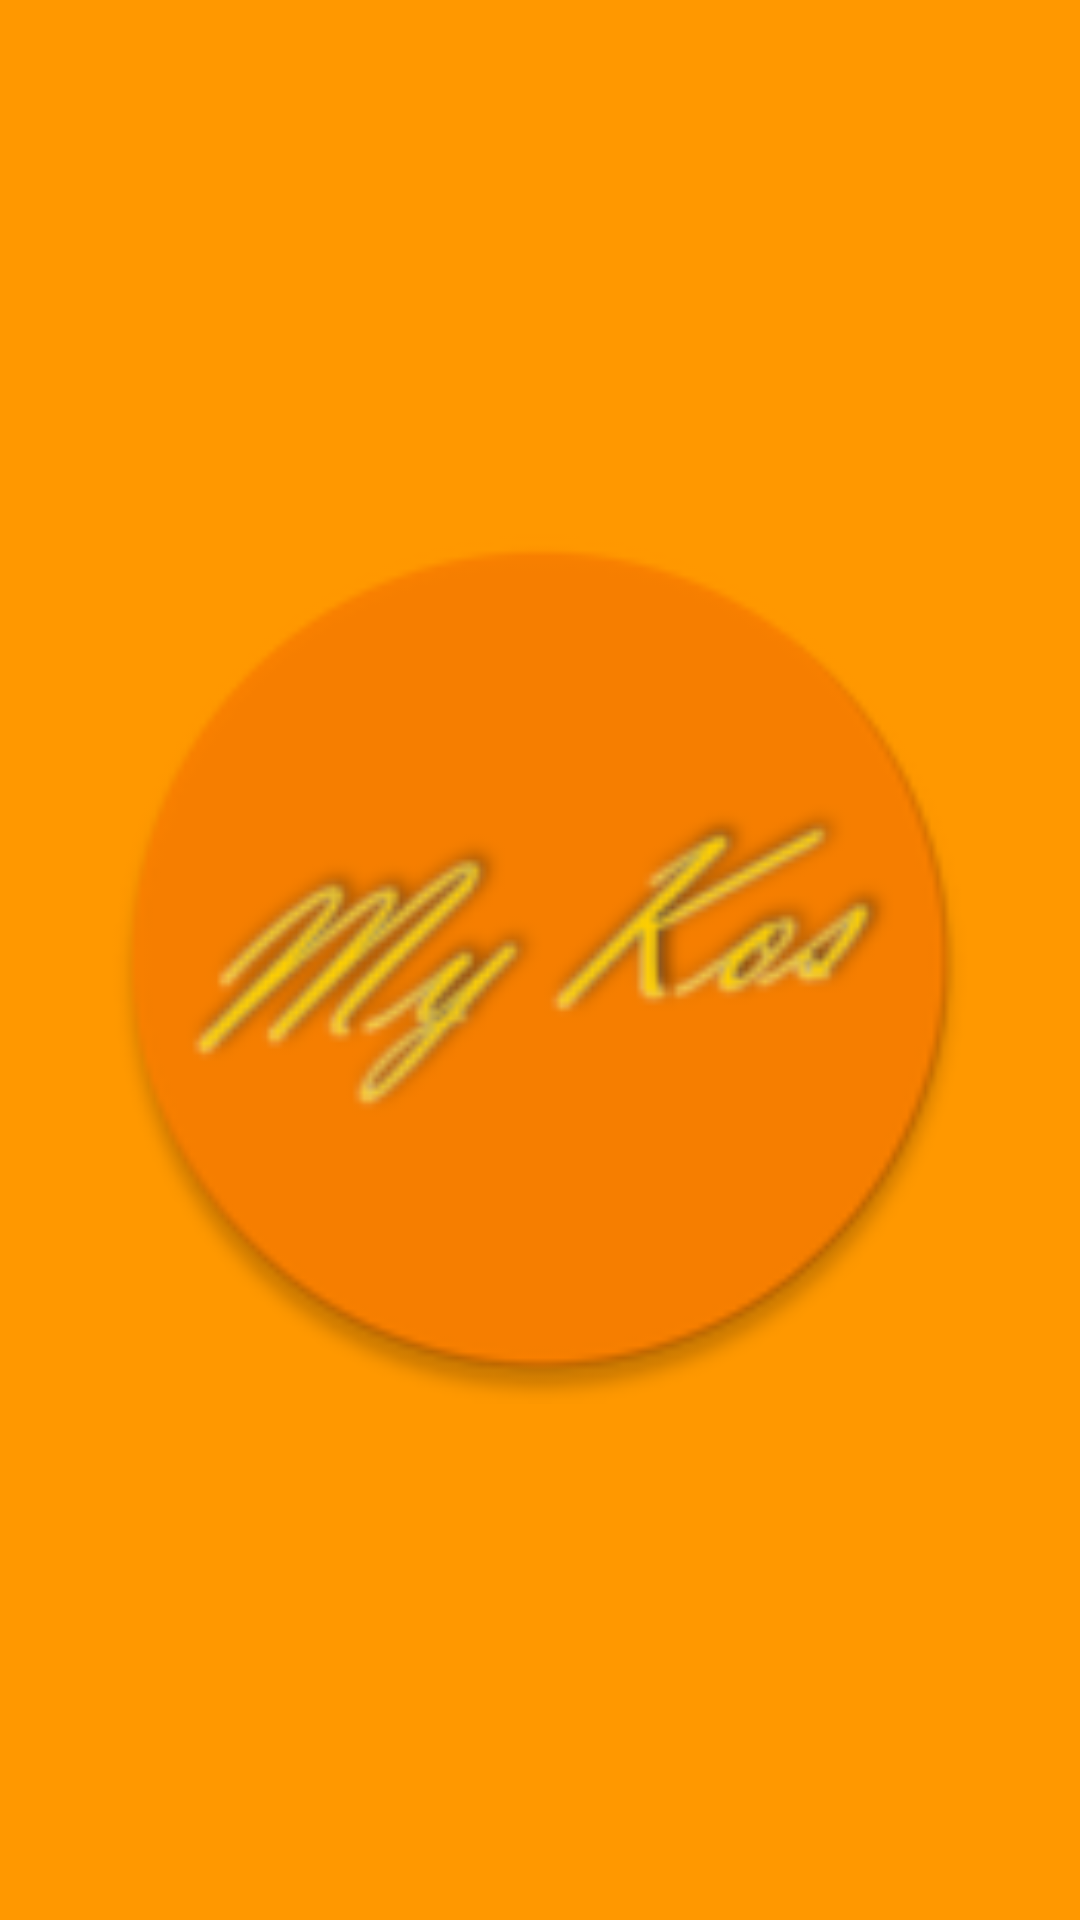

Android layout source for this screen:
<!-- AndroidManifest.xml: application theme AppTheme -->
<!-- res/layout/fragment_login.xml -->
<?xml version="1.0" encoding="utf-8"?>
<androidx.constraintlayout.widget.ConstraintLayout xmlns:android="http://schemas.android.com/apk/res/android"
    xmlns:app="http://schemas.android.com/apk/res-auto"
    xmlns:tools="http://schemas.android.com/tools"
    android:layout_width="match_parent"
    android:layout_height="match_parent"
    android:tag="@string/loginFragment"
    tools:context=".LoginFragment">

    <ImageView
        android:id="@+id/background"
        android:layout_width="0dp"
        android:layout_height="0dp"
        android:src="@drawable/drawable_line"
        android:tint="@color/colorThemeOrange"
        android:contentDescription="@string/app_name"
        app:layout_constraintBottom_toBottomOf="parent"
        app:layout_constraintEnd_toEndOf="parent"
        app:layout_constraintStart_toStartOf="parent"
        app:layout_constraintTop_toTopOf="parent" />

    <ImageView
        android:id="@+id/logo"
        android:layout_width="0dp"
        android:layout_height="0dp"
        android:layout_marginStart="32dp"
        android:layout_marginTop="32dp"
        android:layout_marginEnd="32dp"
        android:layout_marginBottom="32dp"
        android:background="@android:color/transparent"
        android:contentDescription="@string/app_name"
        android:scaleType="fitCenter"
        android:src="@mipmap/mykos_appicon"
        app:layout_constraintBottom_toBottomOf="parent"
        app:layout_constraintEnd_toEndOf="parent"
        app:layout_constraintStart_toStartOf="parent"
        app:layout_constraintTop_toTopOf="@+id/background"
        app:srcCompat="@drawable/drawable_mykos"
        tools:srcCompat="@drawable/drawable_mykos" />

</androidx.constraintlayout.widget.ConstraintLayout>
<!-- resources referenced by this layout -->
<resources>
  <color name="colorThemeOrange">#FF9800</color>
  <!-- drawable drawable_line (drawable) -->
  <?xml version="1.0" encoding="utf-8"?>
  <shape xmlns:android="http://schemas.android.com/apk/res/android"
  	android:shape="rectangle">
  
  	<solid android:color="@color/colorLine"/>
  </shape>
  <!-- drawable drawable_mykos (drawable) -->
  <?xml version="1.0" encoding="utf-8"?>
  <bitmap xmlns:android="http://schemas.android.com/apk/res/android"
  	android:src="@drawable/mykos_icon"
  	android:mipMap="true"
  	android:dither="true"
  	android:antialias="true">
  
  </bitmap>
  <!-- mipmap mykos_appicon: png bitmap (mipmap-hdpi, 4618 bytes) -->
  <string name="app_name">MyKos</string>
  <string name="loginFragment">loginFragment</string>
  <style name="AppTheme" parent="Theme.MaterialComponents.Light.NoActionBar">
          
          <item name="colorPrimary">@color/colorPrimary</item>
          <item name="colorPrimaryDark">@color/colorPrimaryDark</item>
          <item name="colorAccent">@color/colorAccent</item>
          <item name="colorThemeOrange">@color/colorThemeOrange</item>
          <item name="colorRed">@color/colorRed</item>
          <item name="colorWhite">@color/colorWhite</item>
      </style>
  <color name="colorLine">#090909</color>
  <!-- drawable mykos_icon: png bitmap (drawable, 26155 bytes) -->
  <color name="colorPrimary">#008577</color>
  <color name="colorPrimaryDark">#00574B</color>
  <color name="colorAccent">#E2992D</color>
  <color name="colorRed">#FF0000</color>
  <color name="colorWhite">#FFFFFF</color>
</resources>
